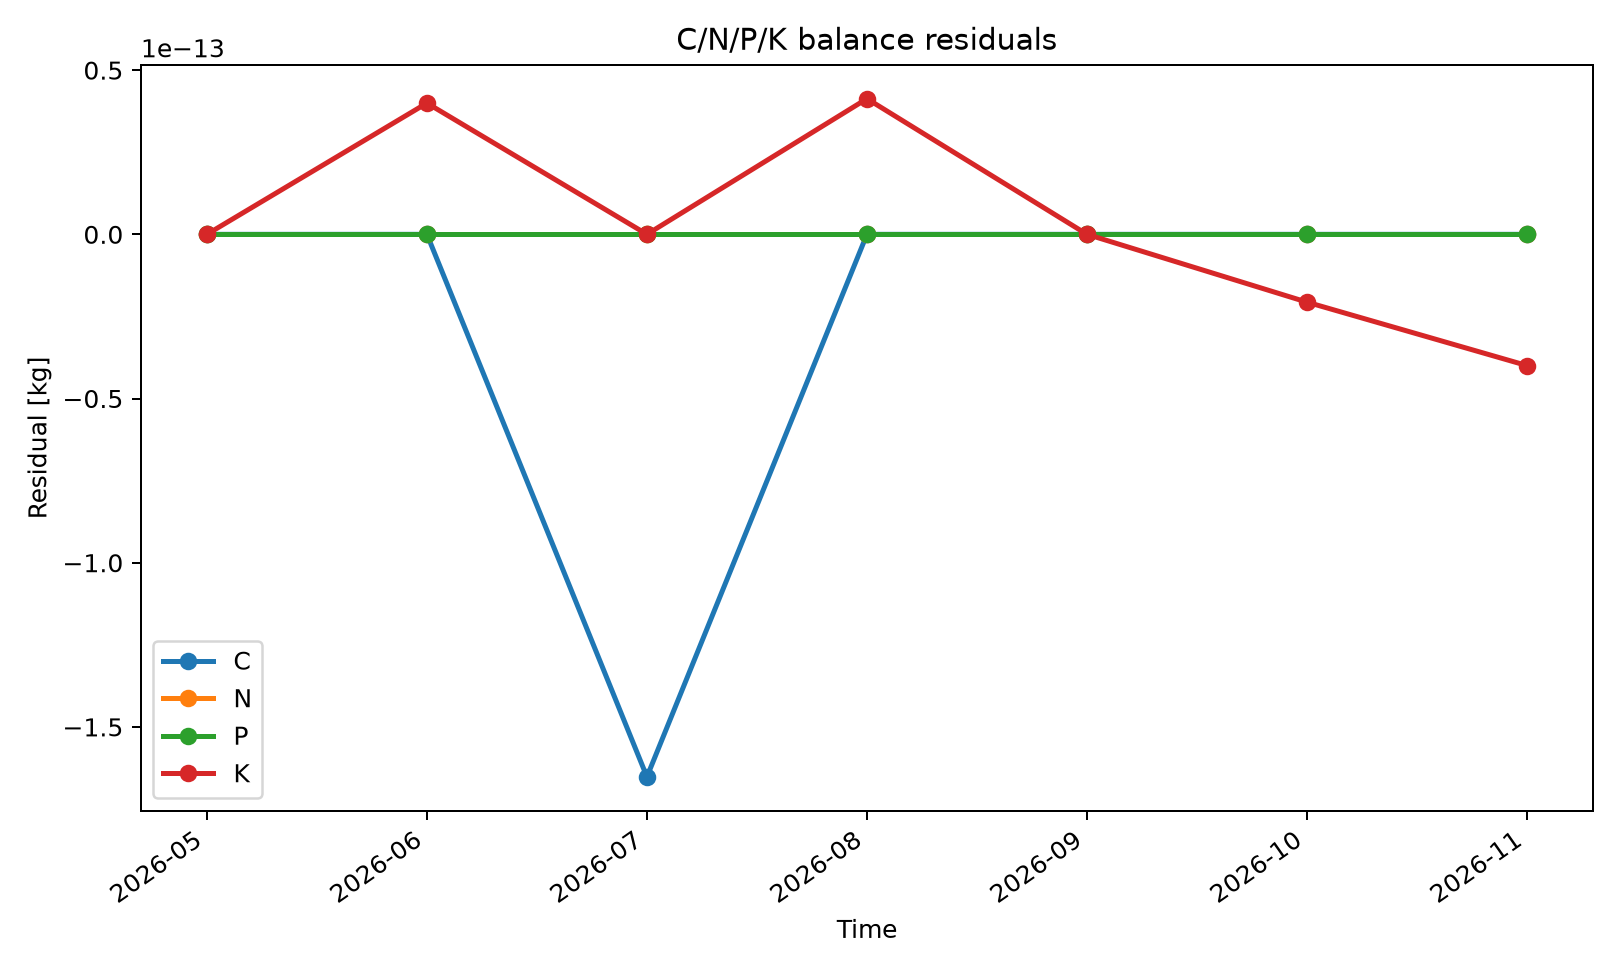

The file beside this chart, header and first rows:
series_id, label, x, y
carbon, C, 2026-05, 0.0
carbon, C, 2026-06, 0.0
carbon, C, 2026-07, -1.652011860642233e-13
carbon, C, 2026-08, 0.0
carbon, C, 2026-09, 0.0
carbon, C, 2026-10, 0.0
carbon, C, 2026-11, 0.0
nitrogen, N, 2026-05, 0.0
nitrogen, N, 2026-06, 0.0
nitrogen, N, 2026-07, 0.0
nitrogen, N, 2026-08, 0.0
nitrogen, N, 2026-09, 0.0
nitrogen, N, 2026-10, 0.0
nitrogen, N, 2026-11, 0.0
phosphorus, P, 2026-05, 0.0
phosphorus, P, 2026-06, 0.0
phosphorus, P, 2026-07, 0.0
phosphorus, P, 2026-08, 0.0
phosphorus, P, 2026-09, 0.0
phosphorus, P, 2026-10, 0.0
phosphorus, P, 2026-11, 0.0
potassium, K, 2026-05, 0.0
potassium, K, 2026-06, 3.9968028886505635e-14
potassium, K, 2026-07, 0.0
potassium, K, 2026-08, 4.1300296516055823e-14
potassium, K, 2026-09, 0.0
potassium, K, 2026-10, -2.0650148258027912e-14
potassium, K, 2026-11, -3.9968028886505635e-14
